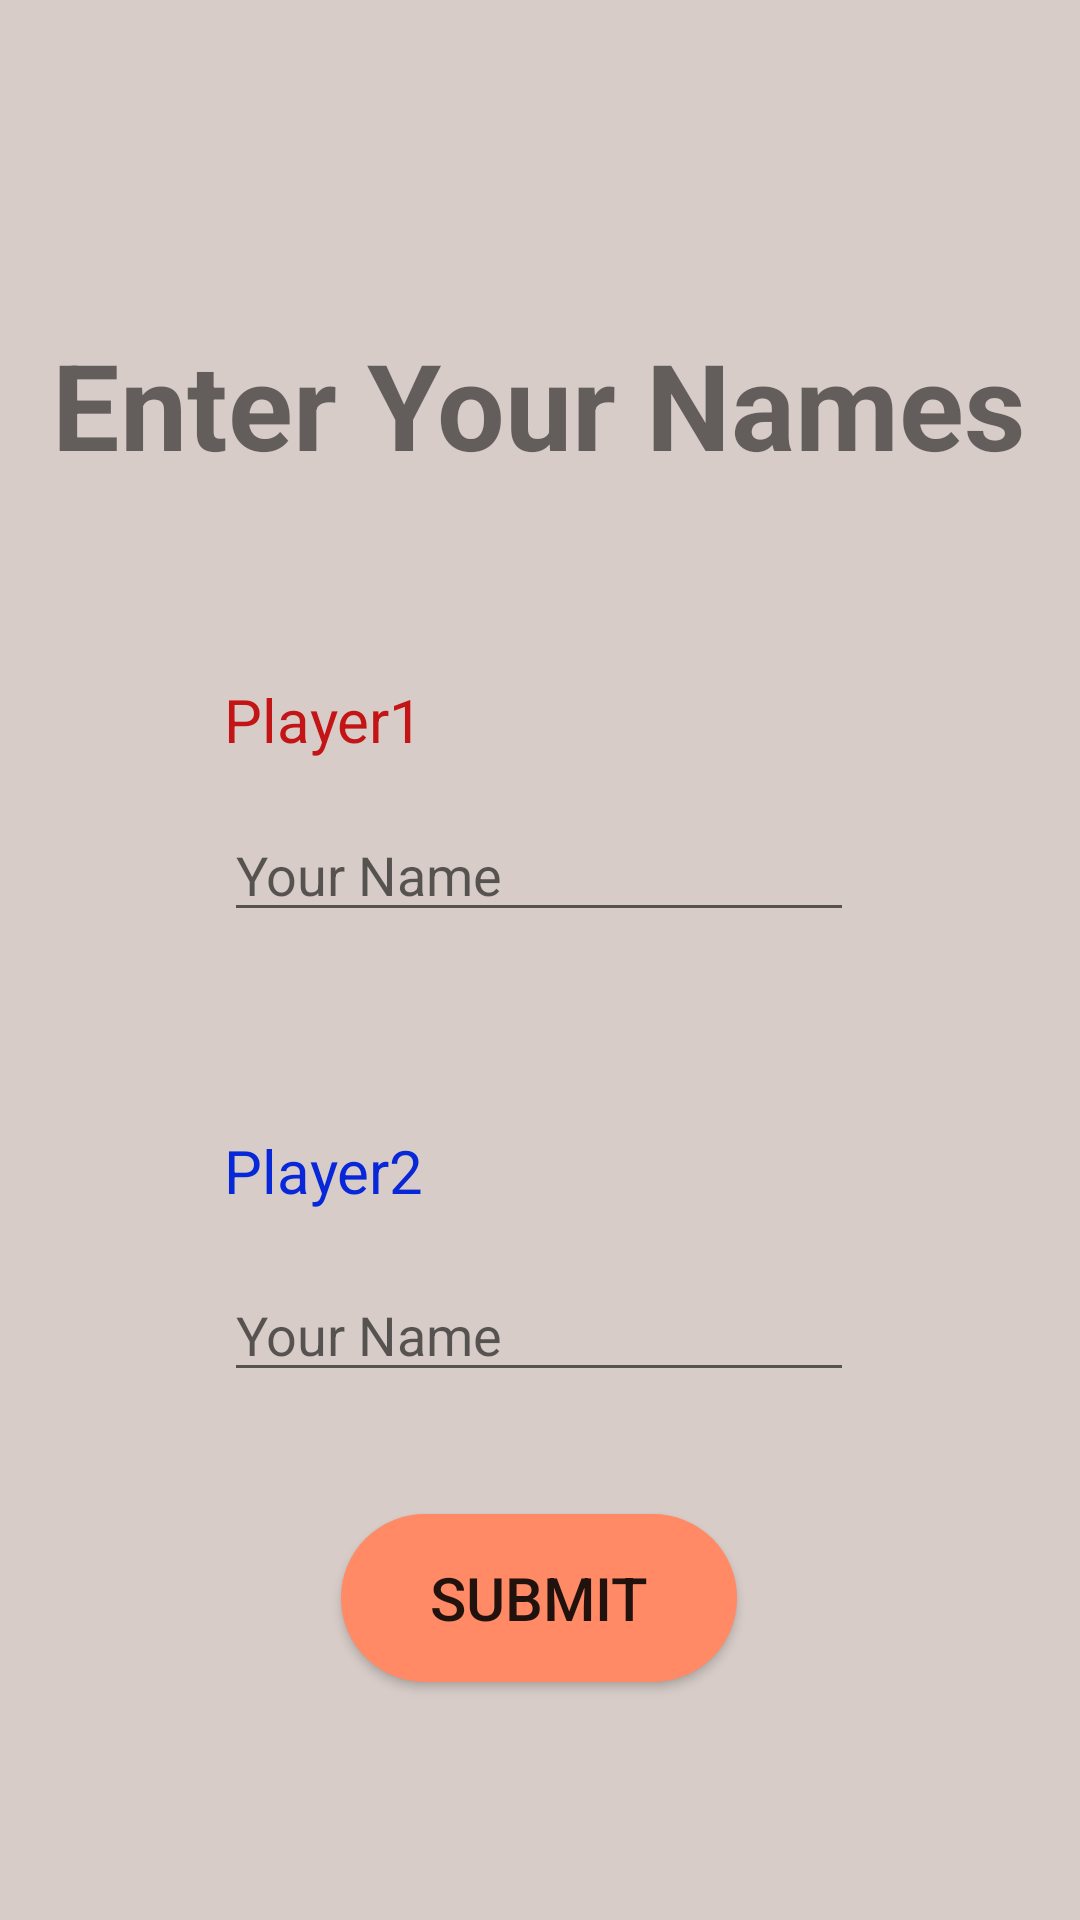

Android layout source for this screen:
<!-- AndroidManifest.xml: application theme Theme.Madproject -->
<!-- res/layout/activity_playersetupttt.xml -->
<?xml version="1.0" encoding="utf-8"?>
<androidx.constraintlayout.widget.ConstraintLayout xmlns:android="http://schemas.android.com/apk/res/android"
    xmlns:app="http://schemas.android.com/apk/res-auto"
    xmlns:tools="http://schemas.android.com/tools"
    android:layout_width="match_parent"
    android:layout_height="match_parent"
    tools:context=".Playersetupttt"
    android:background="#D7CCC8">

    <TextView
        android:id="@+id/textView8"
        android:layout_width="wrap_content"
        android:layout_height="wrap_content"
        android:layout_marginTop="108dp"
        android:text="Enter Your Names"
        android:textSize="40sp"
        android:textStyle="bold"
        app:layout_constraintEnd_toEndOf="parent"
        app:layout_constraintHorizontal_bias="0.498"
        app:layout_constraintStart_toStartOf="parent"
        app:layout_constraintTop_toTopOf="parent" />

    <TextView
        android:id="@+id/textView9"
        android:layout_width="80dp"
        android:layout_height="35dp"
        android:layout_marginBottom="8dp"
        android:text="Player1"
        android:textColor="#C31515"
        android:textSize="20sp"
        app:layout_constraintBottom_toTopOf="@+id/editTextTextPersonName"
        app:layout_constraintStart_toStartOf="@+id/editTextTextPersonName" />

    <TextView
        android:id="@+id/textView10"
        android:layout_width="74dp"
        android:layout_height="38dp"
        android:layout_marginBottom="8dp"
        android:text="Player2"
        android:textColor="#0727D8"
        android:textSize="20sp"
        app:layout_constraintBottom_toTopOf="@+id/editTextTextPersonName2"
        app:layout_constraintStart_toStartOf="@+id/editTextTextPersonName2" />

    <EditText
        android:id="@+id/editTextTextPersonName"
        android:layout_width="wrap_content"
        android:layout_height="wrap_content"
        android:layout_marginTop="108dp"
        android:ems="10"
        android:inputType="textPersonName"
        android:hint="Your Name"
        app:layout_constraintEnd_toEndOf="parent"
        app:layout_constraintHorizontal_bias="0.497"
        app:layout_constraintStart_toStartOf="parent"
        app:layout_constraintTop_toBottomOf="@+id/textView8" />

    <EditText
        android:id="@+id/editTextTextPersonName2"
        android:layout_width="wrap_content"
        android:layout_height="wrap_content"
        android:layout_marginTop="112dp"
        android:ems="10"
        android:inputType="textPersonName"
        android:hint="Your Name"
        app:layout_constraintEnd_toEndOf="parent"
        app:layout_constraintHorizontal_bias="0.497"
        app:layout_constraintStart_toStartOf="parent"
        app:layout_constraintTop_toBottomOf="@+id/editTextTextPersonName" />

    <Button
        android:id="@+id/button4"
        android:layout_width="132dp"
        android:layout_height="56dp"
        android:background="@drawable/red_button"
        android:onClick="submitbuttonclick"
        android:text="Submit"
        android:textSize="20sp"
        app:backgroundTint="#FF8A65"
        app:layout_constraintBottom_toBottomOf="parent"
        app:layout_constraintEnd_toEndOf="parent"
        app:layout_constraintHorizontal_bias="0.498"
        app:layout_constraintStart_toStartOf="parent"
        app:layout_constraintTop_toBottomOf="@+id/editTextTextPersonName2"
        app:layout_constraintVertical_bias="0.338" />
</androidx.constraintlayout.widget.ConstraintLayout>
<!-- resources referenced by this layout -->
<resources>
  <!-- drawable red_button (drawable) -->
  <?xml version="1.0" encoding="utf-8"?>
  <selector xmlns:android="http://schemas.android.com/apk/res/android">
      <item>
          <shape android:shape="rectangle">
              <solid android:color="#FF8A65"/>
              <corners android:radius="100dp" />
              <stroke android:color="@color/black" android:width="2dp" />
  
          </shape>
      </item>
  </selector>
  <style name="Theme.Madproject" parent="Theme.MaterialComponents.DayNight.NoActionBar">
          
          <item name="colorPrimary">@color/purple_500</item>
          <item name="colorPrimaryVariant">@color/purple_700</item>
          <item name="colorOnPrimary">@color/white</item>
          
          <item name="colorSecondary">@color/teal_200</item>
          <item name="colorSecondaryVariant">@color/teal_700</item>
          <item name="colorOnSecondary">@color/black</item>
          
          <item name="android:statusBarColor" tools:targetApi="l">@color/black</item>
          
      </style>
  <color name="black">#FF000000</color>
  <color name="purple_500">#FF6200EE</color>
  <color name="purple_700">#FF3700B3</color>
  <color name="white">#FFFFFFFF</color>
  <color name="teal_200">#FF03DAC5</color>
  <color name="teal_700">#FF018786</color>
</resources>
